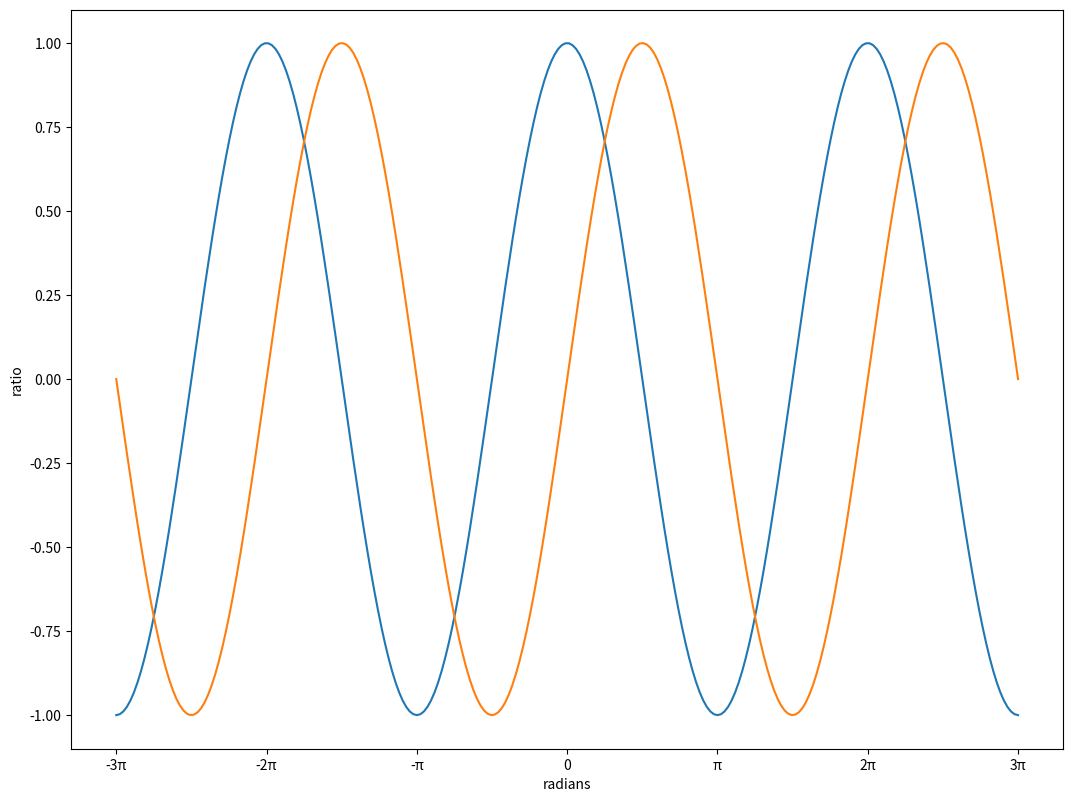

Python code for this plot:
import matplotlib.pyplot as plt
import numpy as np

fig_scale = 2
fig = plt.figure(figsize=(fig_scale * 6.4, fig_scale * 4.8), dpi=72)
axs = plt.subplot()

ticks = [0.0]
names = ["0"]
for i in range(1, 4):
    ticks.append(-i * np.pi)
    ticks.append(i * np.pi)
    if i == 1:
        names.append(f"-π")
        names.append(f"π")
    else:
        names.append(f"-{i}π")
        names.append(f"{i}π")

axs.set_xlabel("radians")
axs.set_ylabel("ratio")

axs.set_xticks(
    ticks=ticks,
    labels=names,
)

X = np.linspace(-3 * np.pi, 3 * np.pi, 256, endpoint=True)
C, S = np.cos(X), np.sin(X)

plt.plot(X, C)
plt.plot(X, S)


plt.show()
